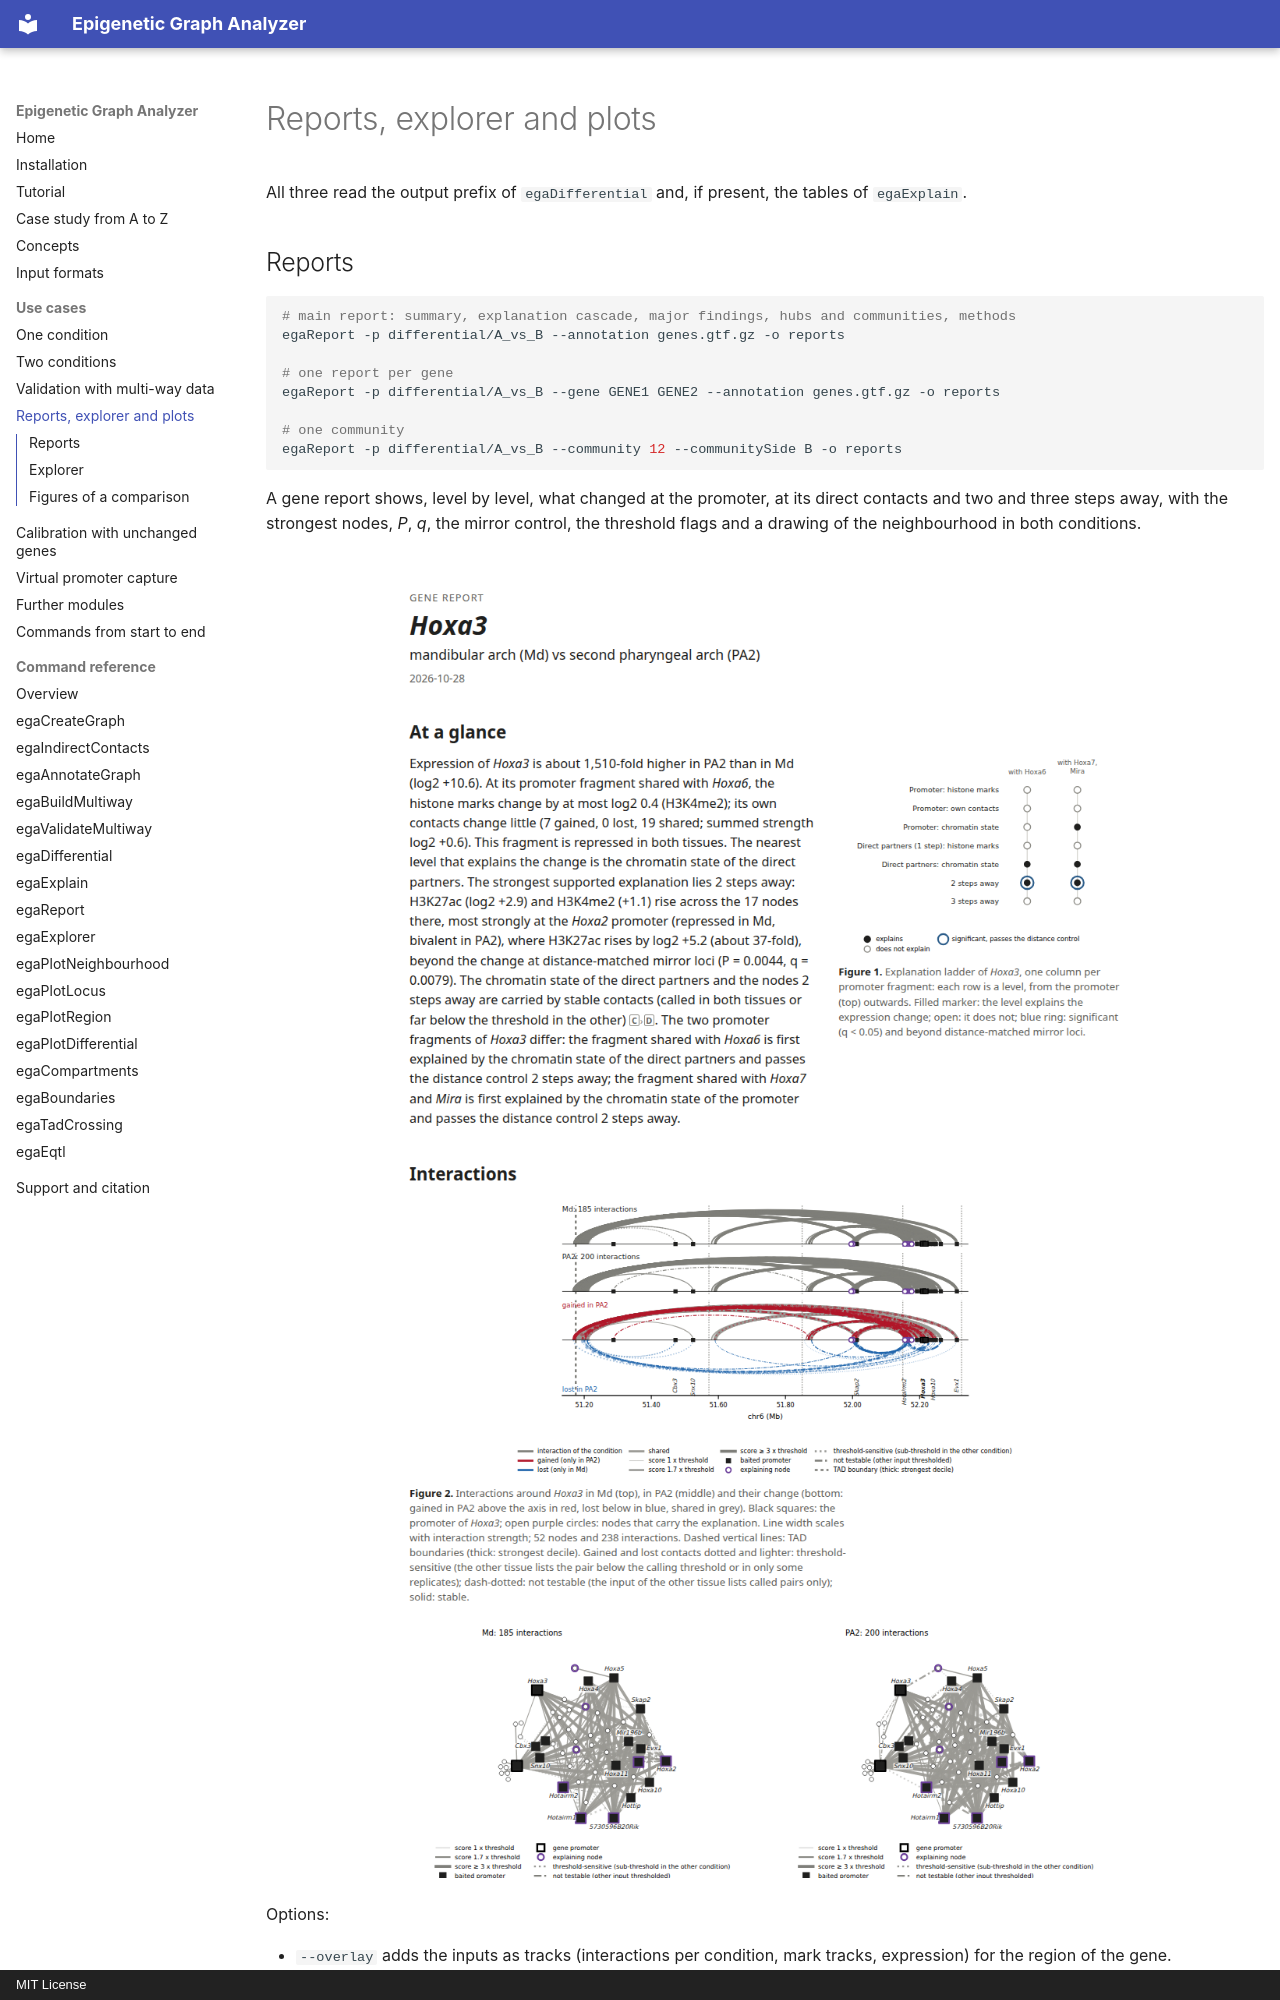

repository: joachimwolff/Epigenetic-Graph-Analyzer · page: usage/reports/index.html · generator: mkdocs · copyright: MIT License

# Reports, explorer and plots

All three read the output prefix of `egaDifferential` and, if present, the tables of `egaExplain`.

## Reports

```bash
# main report: summary, explanation cascade, major findings, hubs and communities, methods
egaReport -p differential/A_vs_B --annotation genes.gtf.gz -o reports

# one report per gene
egaReport -p differential/A_vs_B --gene GENE1 GENE2 --annotation genes.gtf.gz -o reports

# one community
egaReport -p differential/A_vs_B --community 12 --communitySide B -o reports
```

A gene report shows, level by level, what changed at the promoter, at its direct contacts and two and three steps
away, with the strongest nodes, *P*, *q*, the mirror control, the threshold flags and a drawing of the neighbourhood
in both conditions.

![Gene report](../images/report_gene_hoxa3.png)

Options:
